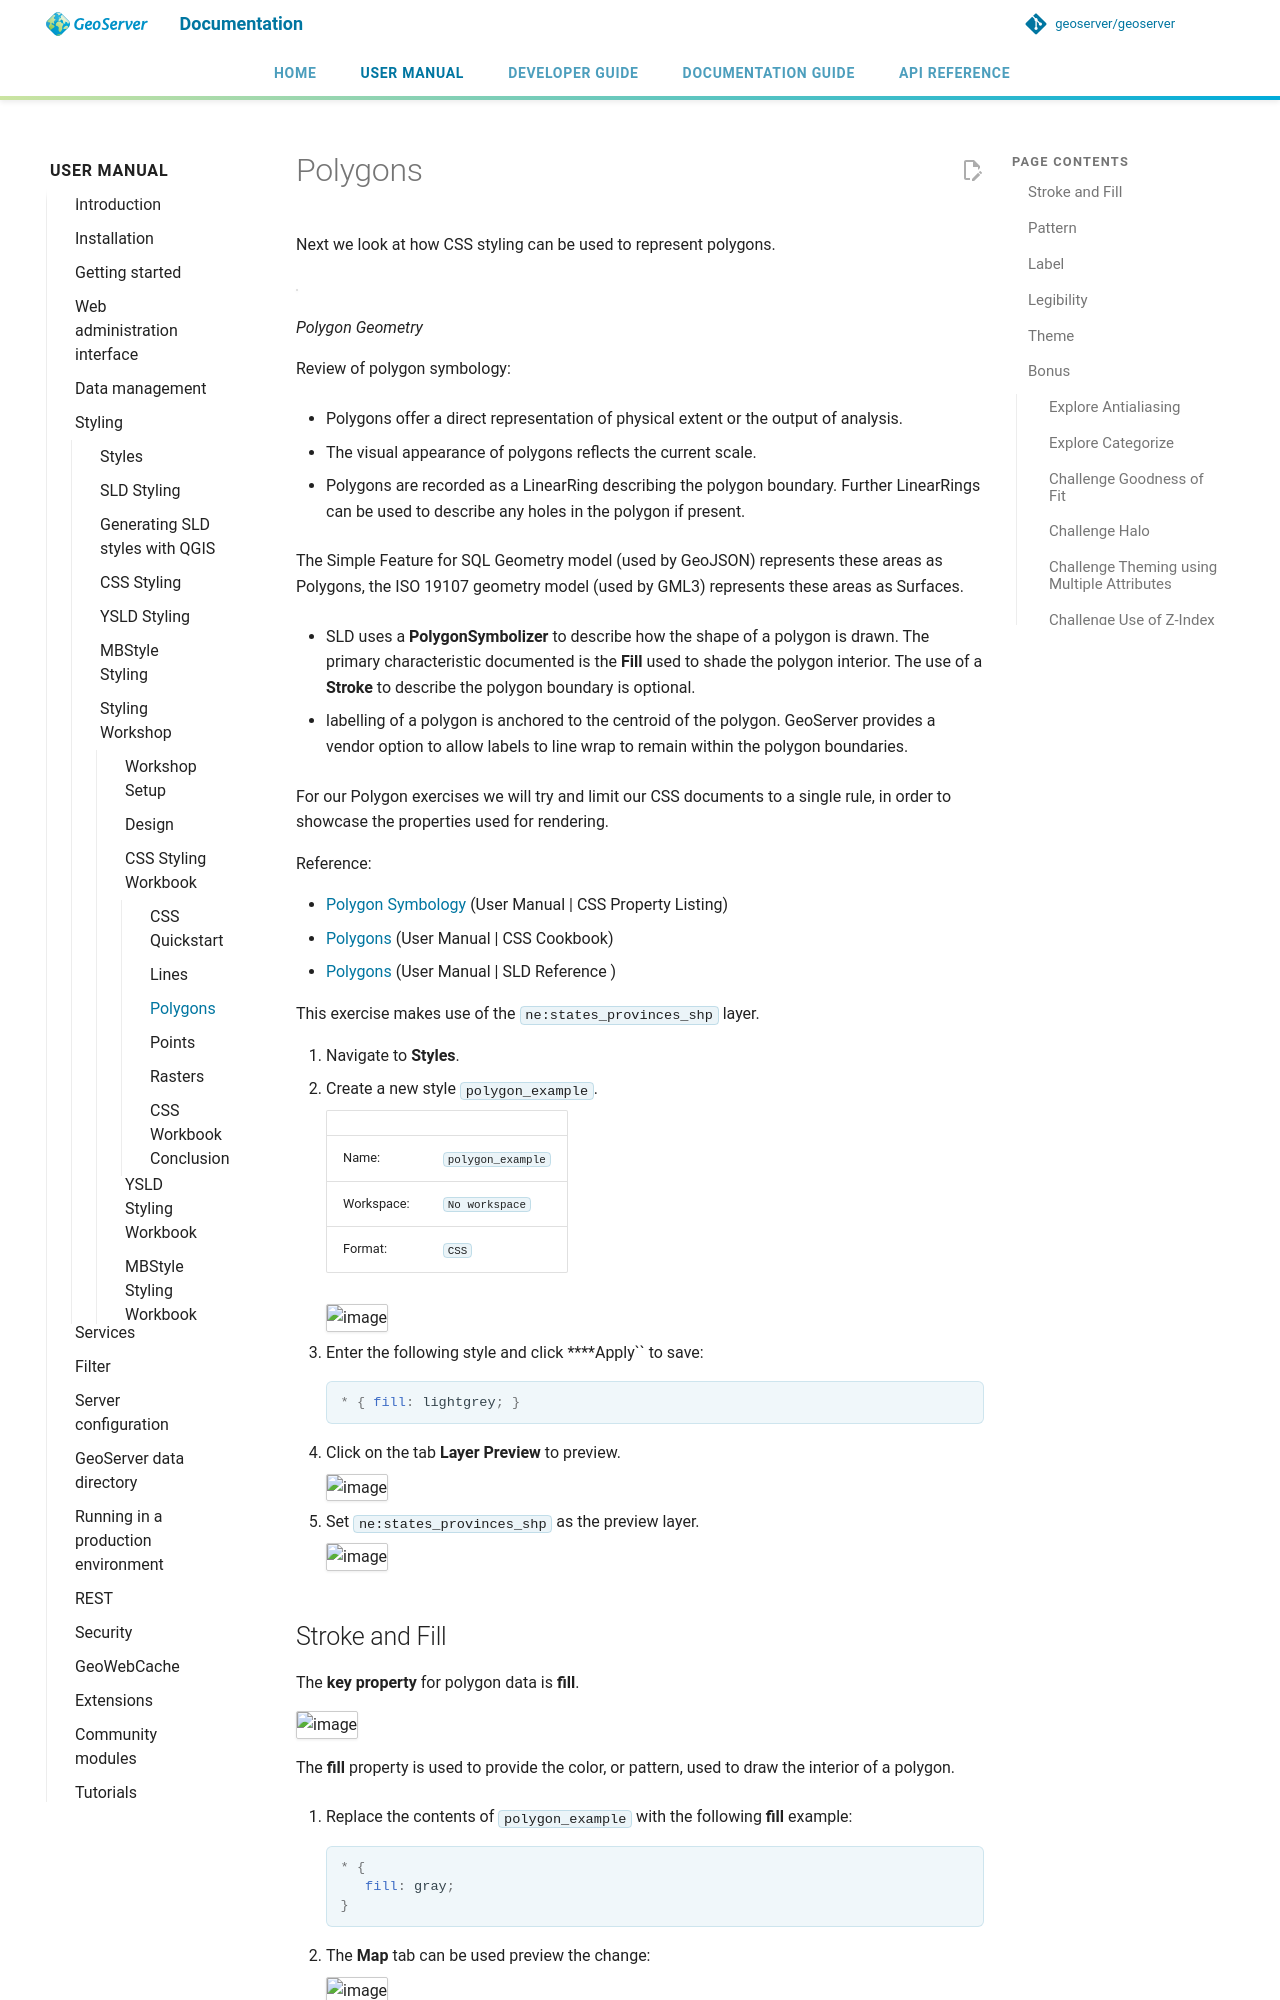

repository: petersmythe/geoserver · page: latest/en/user/styling/workshop/css/polygon/index.html · generator: mkdocs

# Polygons

Next we look at how CSS styling can be used to represent polygons.

![](../style/img/PolygonSymbology.svg)

*Polygon Geometry*

Review of polygon symbology:

- Polygons offer a direct representation of physical extent or the output of analysis.

- The visual appearance of polygons reflects the current scale.

- Polygons are recorded as a LinearRing describing the polygon boundary. Further LinearRings can be used to describe any holes in the polygon if present.

  The Simple Feature for SQL Geometry model (used by GeoJSON) represents these areas as Polygons, the ISO 19107 geometry model (used by GML3) represents these areas as Surfaces.

- SLD uses a **PolygonSymbolizer** to describe how the shape of a polygon is drawn. The primary characteristic documented is the **Fill** used to shade the polygon interior. The use of a **Stroke** to describe the polygon boundary is optional.

- labelling of a polygon is anchored to the centroid of the polygon. GeoServer provides a vendor option to allow labels to line wrap to remain within the polygon boundaries.

For our Polygon exercises we will try and limit our CSS documents to a single rule, in order to showcase the properties used for rendering.

Reference:

- [Polygon Symbology](../../css/properties.md#css_properties_polygon) (User Manual | CSS Property Listing)
- [Polygons](../../css/cookbook/polygon.md) (User Manual | CSS Cookbook)
- [Polygons](../../sld/reference/polygonsymbolizer.md) (User Manual | SLD Reference )

This exercise makes use of the `ne:states_provinces_shp` layer.

1.  Navigate to **Styles**.
2.  Create a new style `polygon_example`.

    |            |                   |
    |------------|-------------------|
    | Name:      | `polygon_example` |
    | Workspace: | `No workspace`    |
    | Format:    | `CSS`             |


    ![image](../style/img/polygon_02_create.png)

1.  Enter the following style and click ****Apply`` to save:

    ``` css
    * { fill: lightgrey; }
    ```

2.  Click on the tab **Layer Preview** to preview.

    ![image](../style/img/polygon_04_preview.png)

3.  Set `ne:states_provinces_shp` as the preview layer.

    ![image](../style/img/polygon_01_preview.png)
